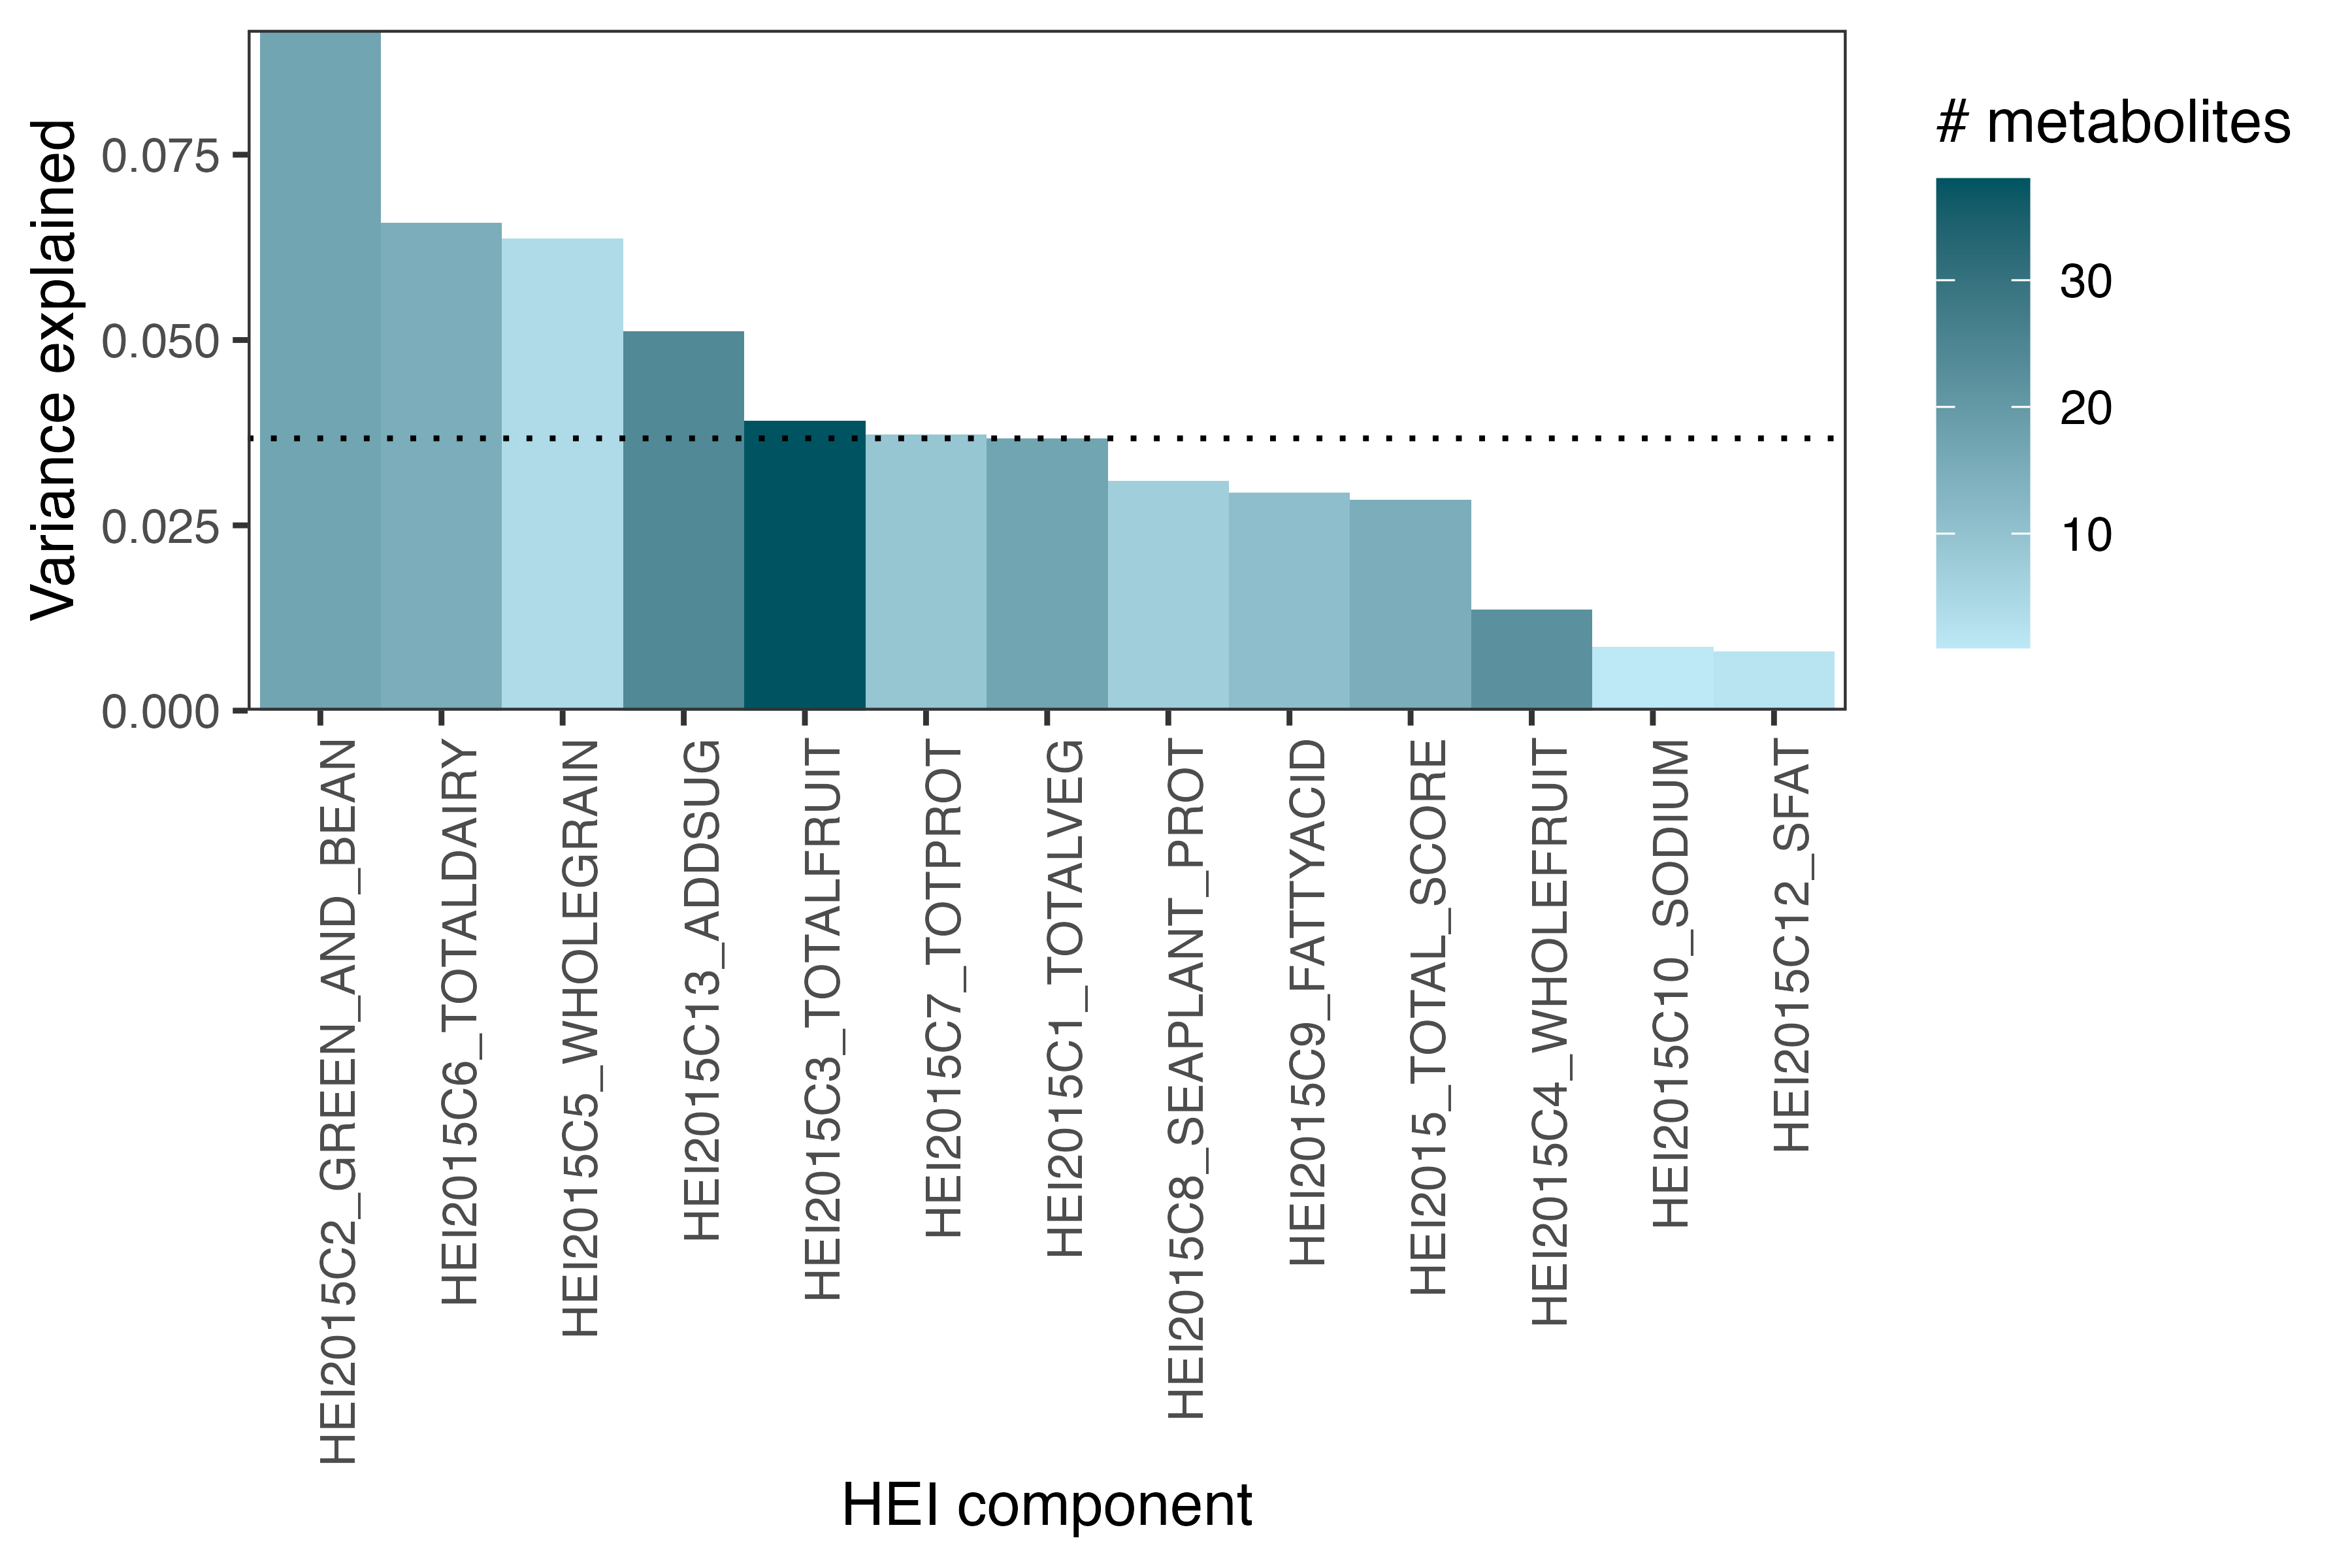

The R source for this figure:
## KE Johnson et al. 2026. Maternal diet and genetics shape the human milk metabolome
## supp fig: HEI score var expl. by HEI ~ metabolites lasso

source("utils/milk_metabolomics_env.R")

# load out-of-fold r2
hei.fit.oof = readRDS("analysis/02_metabolites_vs_diet/HEI_metabolites_lasso/output/HEI_metabolite_oof_rsq.rds")
oof.summary = hei.fit.oof %>% group_by(metabolite) %>% 
  slice_max(oof_rsq, n=1, with_ties=F) %>% ungroup() %>% arrange(-oof_rsq)

oof.summary$metabolite = factor(oof.summary$metabolite, levels = oof.summary$metabolite)
median.rsq = oof.summary %>% pull(oof_rsq) %>% median()

ggplot(oof.summary) +
  geom_bar(aes(x=metabolite,y=oof_rsq,fill=n_features),stat="identity",width=1) + 
  geom_hline(yintercept=median.rsq, linetype="dotted")+ 
  scale_y_continuous(expand = c(0,0)) +
  theme(panel.grid = element_blank(),
        axis.text.x=element_text(angle=90,hjust=1)) + 
  xlab("HEI component") + 
  ylab("Variance explained") + labs(fill="# metabolites") +
  scale_fill_gradient(low="#BDE8F5",high="#005461")
ggsave(filename = "figures/HEI_supp_fig.png",width=6,height=4, dpi=600)
